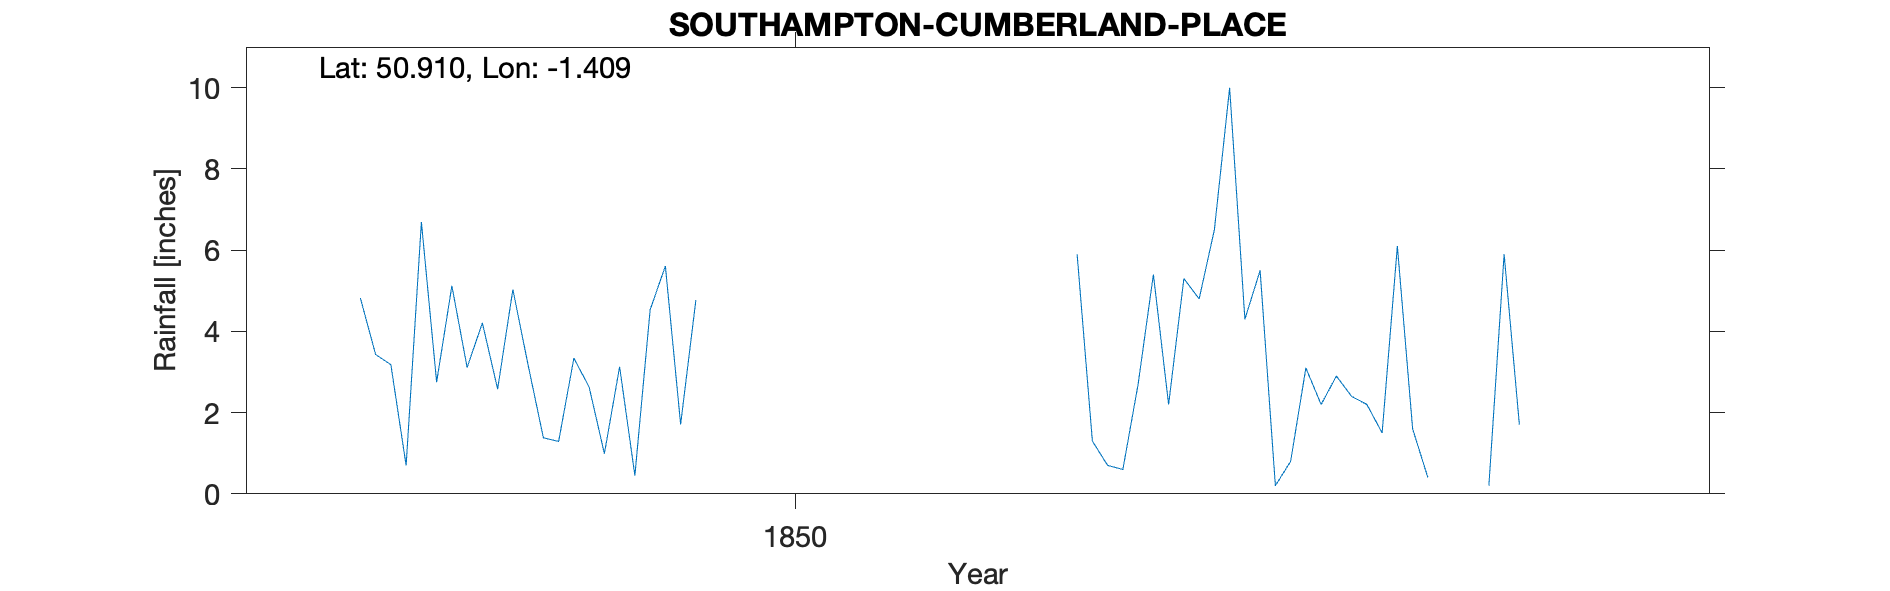

Values plotted in this chart, from the file beside it:
SOUTHAMPTON-CUMBERLAND-PLACE, , , , , , , , , , , , , , , , , , , , 
Grid ref, SU416124, Long, -1.409, Lat, 50.91, Elevation, 70, ft, , , , , , , , , , , , 
Station no, RR6596, , , , , , , , , , , , , , , , , , , 
, 1840, 1841, 1842, 1843, 1844, 1845, 1846, 1847, 1848, 1849, 1850, 1851, 1852, 1853, 1854, 1855, 1856, 1857, 1858, 1859
January, , , , , , , , , , 3.17, , , 5.9, 5.5, , , , , , 
February, , , , , , , , , 4.82, 1.38, , , 1.3, 0.2, , , , , , 
March, , , , , , , , , 3.43, 1.29, , , 0.7, 0.8, , , , , , 
April, , , , , , , , , 3.18, 3.34, , , 0.6, 3.1, 0.2, , , , , 
May, , , , , , , , , 0.7, 2.63, , , 2.7, 2.2, 5.9, , , , , 
June, , , , , , , , , 6.69, 0.99, , , 5.4, 2.9, 1.7, , , , , 
July, , , , , , , , , 2.75, 3.13, , , 2.2, 2.4, , , , , , 
August, , , , , , , , , 5.12, 0.45, , , 5.3, 2.2, , , , , , 
September, , , , , , , , , 3.11, 4.53, , , 4.8, 1.5, , , , , , 
October, , , , , , , , , 4.21, 5.61, , , 6.5, 6.1, , , , , , 
November, , , , , , , , , 2.58, 1.71, , , 10, 1.6, , , , , , 
December, , , , , , , , , 5.03, 4.77, , , 4.3, 0.4, , , , , , 
Total, , , , , , , , , , 33, , , 49.7, 28.9, , , , , , 
Winsor House Cumberland Place, , , , , , , , , , , , , , , , , , , , 
Observer had an observatory in his garde…, , , , , , , , , , , , , , , , , , , , 
Gauge 9ft 7in above ground, , , , , , , , , , , , , , , , , , , , 
Observers records lost 1852-54 taken fro…, , , , , , , , , , , , , , , , , , , , 
